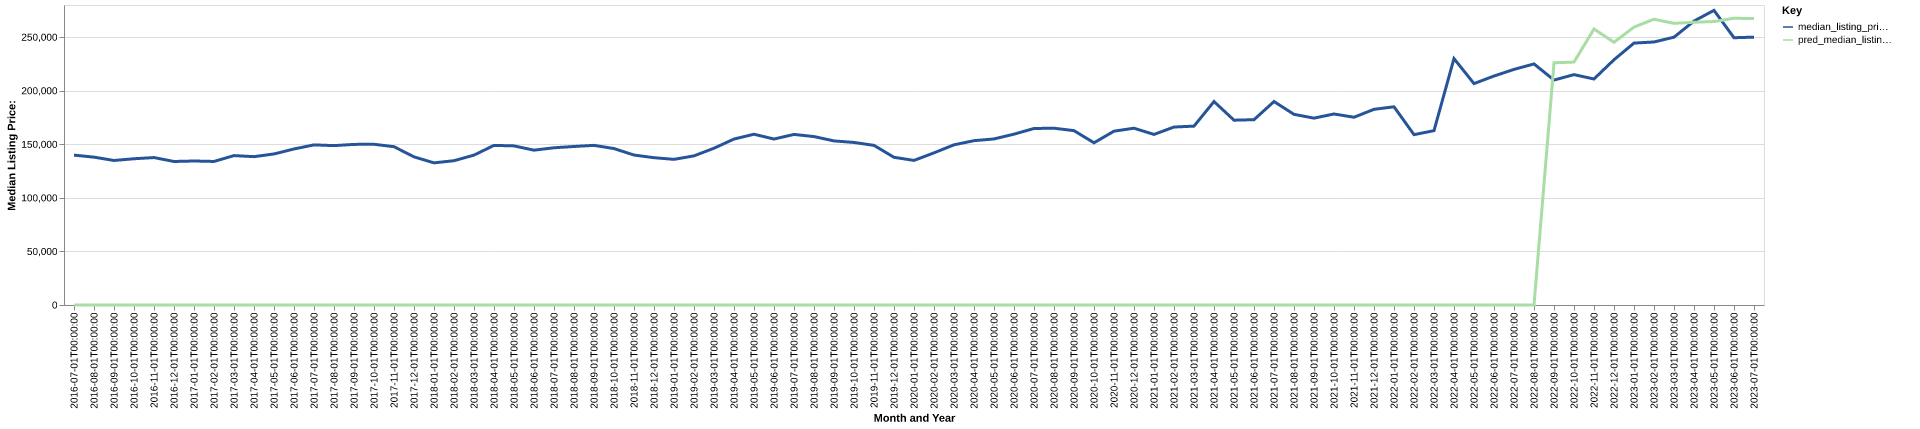

Data behind this chart, as committed beside it:
date, time_idx, median_listing_price, thirty_year_interest_rate_five, month, county_name, active_listing_count, median_days_on_market, pred_median_listing_price, month_year
2016-07-01, 0, 139900, 3.72, 7, Searcy, AR, 380.0, 73.0, 0, Jul-2016
2016-08-01, 1, 137975, 3.73, 8, Searcy, AR, 387.0, 75.0, 0, Aug-2016
2016-09-01, 2, 134900, 3.66, 9, Searcy, AR, 389.0, 88.0, 0, Sep-2016
2016-10-01, 3, 136500, 3.64, 10, Searcy, AR, 395.0, 95.0, 0, Oct-2016
2016-11-01, 4, 137600, 3.66, 11, Searcy, AR, 391.0, 97.0, 0, Nov-2016
2016-12-01, 5, 133950, 3.48, 12, Searcy, AR, 374.0, 98.0, 0, Dec-2016
2017-01-01, 6, 134400, 3.45, 1, Searcy, AR, 351.0, 102.0, 0, Jan-2017
2017-02-01, 7, 133975, 3.5, 2, Searcy, AR, 350.0, 96.0, 0, Feb-2017
2017-03-01, 8, 139450, 3.52, 3, Searcy, AR, 334.0, 85.0, 0, Mar-2017
2017-04-01, 9, 138450, 4.03, 4, Searcy, AR, 353.0, 73.0, 0, Apr-2017
2017-05-01, 10, 140975, 4.32, 5, Searcy, AR, 347.0, 67.0, 0, May-2017
2017-06-01, 11, 145625, 4.2, 6, Searcy, AR, 346.0, 68.0, 0, Jun-2017
2017-07-01, 12, 149450, 4.19, 7, Searcy, AR, 336.0, 65.0, 0, Jul-2017
2017-08-01, 13, 148750, 4.3, 8, Searcy, AR, 353.0, 72.0, 0, Aug-2017
2017-09-01, 14, 149900, 4.1, 9, Searcy, AR, 352.0, 75.0, 0, Sep-2017
2017-10-01, 15, 150000, 4.05, 10, Searcy, AR, 338.0, 80.0, 0, Oct-2017
2017-11-01, 16, 147750, 3.94, 11, Searcy, AR, 347.0, 75.0, 0, Nov-2017
2017-12-01, 17, 138250, 4.03, 12, Searcy, AR, 343.0, 74.0, 0, Dec-2017
2018-01-01, 18, 132675, 3.93, 1, Searcy, AR, 311.0, 83.0, 0, Jan-2018
2018-02-01, 19, 134675, 3.83, 2, Searcy, AR, 301.0, 88.0, 0, Feb-2018
2018-03-01, 20, 139900, 3.94, 3, Searcy, AR, 311.0, 73.0, 0, Mar-2018
2018-04-01, 21, 148975, 3.95, 4, Searcy, AR, 323.0, 65.0, 0, Apr-2018
2018-05-01, 22, 148500, 3.99, 5, Searcy, AR, 328.0, 68.0, 0, May-2018
2018-06-01, 23, 144500, 4.15, 6, Searcy, AR, 373.0, 65.0, 0, Jun-2018
2018-07-01, 24, 146750, 4.4, 7, Searcy, AR, 376.0, 67.0, 0, Jul-2018
2018-08-01, 25, 147950, 4.46, 8, Searcy, AR, 370.0, 72.0, 0, Aug-2018
2018-09-01, 26, 149000, 4.58, 9, Searcy, AR, 364.0, 81.0, 0, Sep-2018
2018-10-01, 27, 146000, 4.66, 10, Searcy, AR, 362.0, 80.0, 0, Oct-2018
2018-11-01, 28, 139950, 4.62, 11, Searcy, AR, 355.0, 81.0, 0, Nov-2018
2018-12-01, 29, 137500, 4.54, 12, Searcy, AR, 321.0, 90.0, 0, Dec-2018
2019-01-01, 30, 135925, 4.6, 1, Searcy, AR, 285.0, 98.0, 0, Jan-2019
2019-02-01, 31, 139200, 4.72, 2, Searcy, AR, 280.0, 85.0, 0, Feb-2019
2019-03-01, 32, 146329, 4.9, 3, Searcy, AR, 294.0, 70.0, 0, Mar-2019
2019-04-01, 33, 154900, 4.94, 4, Searcy, AR, 306.0, 62.0, 0, Apr-2019
2019-05-01, 34, 159375, 4.75, 5, Searcy, AR, 316.0, 67.0, 0, May-2019
2019-06-01, 35, 154900, 4.51, 6, Searcy, AR, 333.0, 74.0, 0, Jun-2019
2019-07-01, 36, 159200, 4.41, 7, Searcy, AR, 336.0, 70.0, 0, Jul-2019
2019-08-01, 37, 157200, 4.41, 8, Searcy, AR, 320.0, 73.0, 0, Aug-2019
2019-09-01, 38, 153150, 4.2, 9, Searcy, AR, 308.0, 76.0, 0, Sep-2019
2019-10-01, 39, 151700, 4.14, 10, Searcy, AR, 295.0, 79.0, 0, Oct-2019
2019-11-01, 40, 149000, 3.84, 11, Searcy, AR, 296.0, 80.0, 0, Nov-2019
2019-12-01, 41, 137850, 3.81, 12, Searcy, AR, 270.0, 91.0, 0, Dec-2019
2020-01-01, 42, 134950, 3.75, 1, Searcy, AR, 248.0, 93.0, 0, Jan-2020
2020-02-01, 43, 142000, 3.73, 2, Searcy, AR, 244.0, 95.0, 0, Feb-2020
2020-03-01, 44, 149500, 3.78, 3, Searcy, AR, 230.0, 77.0, 0, Mar-2020
2020-04-01, 45, 153375, 3.75, 4, Searcy, AR, 233.0, 74.0, 0, Apr-2020
2020-05-01, 46, 155000, 3.74, 5, Searcy, AR, 186.0, 75.0, 0, May-2020
2020-06-01, 47, 159450, 3.72, 6, Searcy, AR, 168.0, 67.0, 0, Jun-2020
2020-07-01, 48, 164750, 3.49, 7, Searcy, AR, 146.0, 58.0, 0, Jul-2020
2020-08-01, 49, 165000, 3.65, 8, Searcy, AR, 134.0, 43.0, 0, Aug-2020
2020-09-01, 50, 162725, 3.33, 9, Searcy, AR, 148.0, 39.0, 0, Sep-2020
2020-10-01, 51, 151400, 3.28, 10, Searcy, AR, 132.0, 53.0, 0, Oct-2020
2020-11-01, 52, 162250, 3.21, 11, Searcy, AR, 130.0, 60.0, 0, Nov-2020
2020-12-01, 53, 165000, 3.07, 12, Searcy, AR, 119.0, 63.0, 0, Dec-2020
2021-01-01, 54, 159200, 2.99, 1, Searcy, AR, 94.0, 59.0, 0, Jan-2021
2021-02-01, 55, 166100, 2.93, 2, Searcy, AR, 79.0, 52.0, 0, Feb-2021
2021-03-01, 56, 166950, 2.88, 3, Searcy, AR, 72.0, 47.0, 0, Mar-2021
2021-04-01, 57, 189900, 2.84, 4, Searcy, AR, 63.0, 19.0, 0, Apr-2021
2021-05-01, 58, 172500, 2.71, 5, Searcy, AR, 68.0, 24.0, 0, May-2021
2021-06-01, 59, 172950, 2.79, 6, Searcy, AR, 87.0, 24.0, 0, Jun-2021
... 25 more rows
